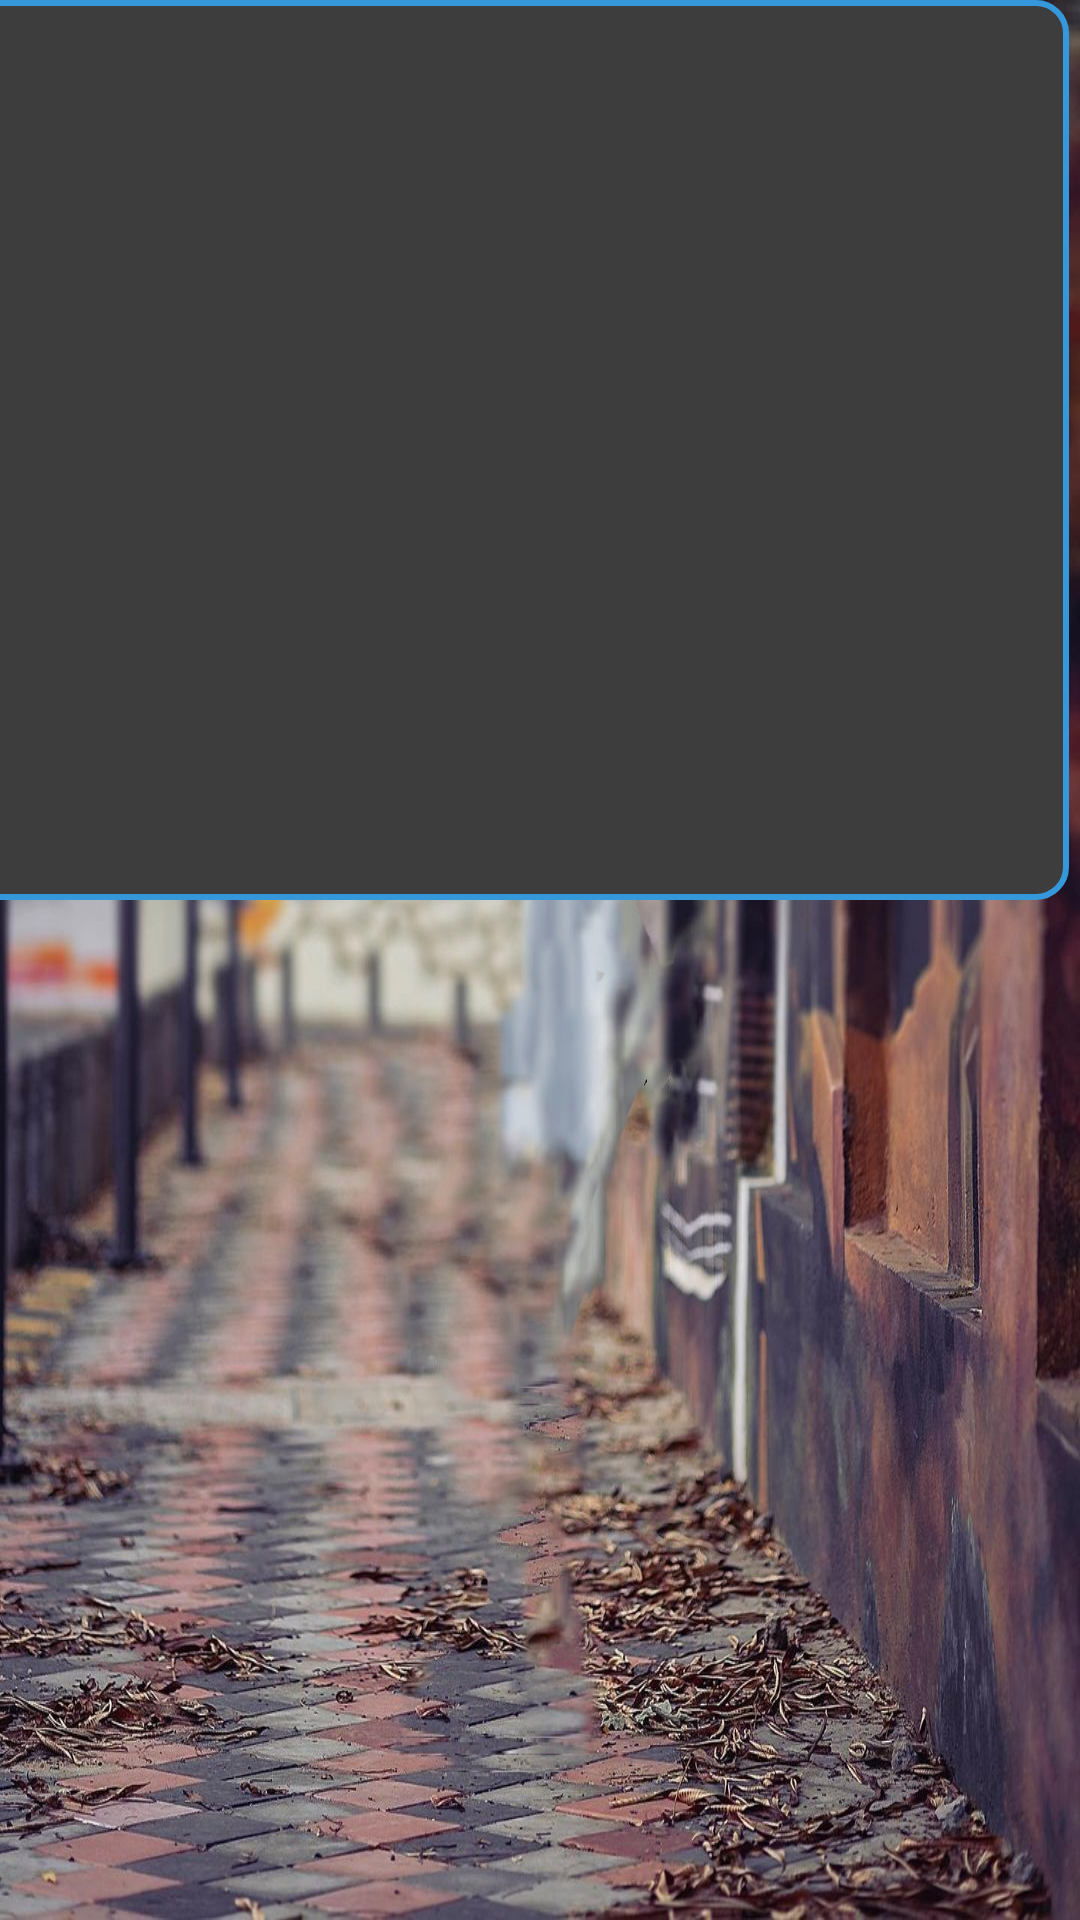

Layout XML and referenced resources for this Android screen:
<!-- AndroidManifest.xml: application theme Theme.SnapBlog -->
<!-- res/layout/dialog_edit_description.xml -->
<?xml version="1.0" encoding="utf-8"?>
<androidx.constraintlayout.widget.ConstraintLayout xmlns:android="http://schemas.android.com/apk/res/android"
    xmlns:app="http://schemas.android.com/apk/res-auto"
    xmlns:tools="http://schemas.android.com/tools"
    android:layout_width="match_parent"
    android:layout_height="match_parent"
    android:background="@drawable/background_image">


    <EditText
        android:layout_width="400dp"
        android:id="@+id/editTextDescription"
        android:layout_height="300dp"
        android:layout_marginEnd="4dp"
        android:minLines="3"
        android:background="@drawable/edit_text_background"
        android:gravity="center"
        app:layout_constraintEnd_toEndOf="parent"
        tools:layout_editor_absoluteY="32dp" />

</androidx.constraintlayout.widget.ConstraintLayout>
<!-- resources referenced by this layout -->
<resources>
  <!-- drawable background_image: jpeg bitmap (drawable, 348810 bytes) -->
  <!-- drawable edit_text_background (drawable) -->
  <shape xmlns:android="http://schemas.android.com/apk/res/android">
      <solid android:color="#3E3D3D" />
      <corners android:radius="10dp" />
      <stroke android:color="#3498db" android:width="2dp" />
  </shape>
  <style name="Theme.SnapBlog" parent="Base.Theme.SnapBlog" />
  <style name="Base.Theme.SnapBlog" parent="Theme.AppCompat.DayNight.NoActionBar">
          
          
      </style>
</resources>
